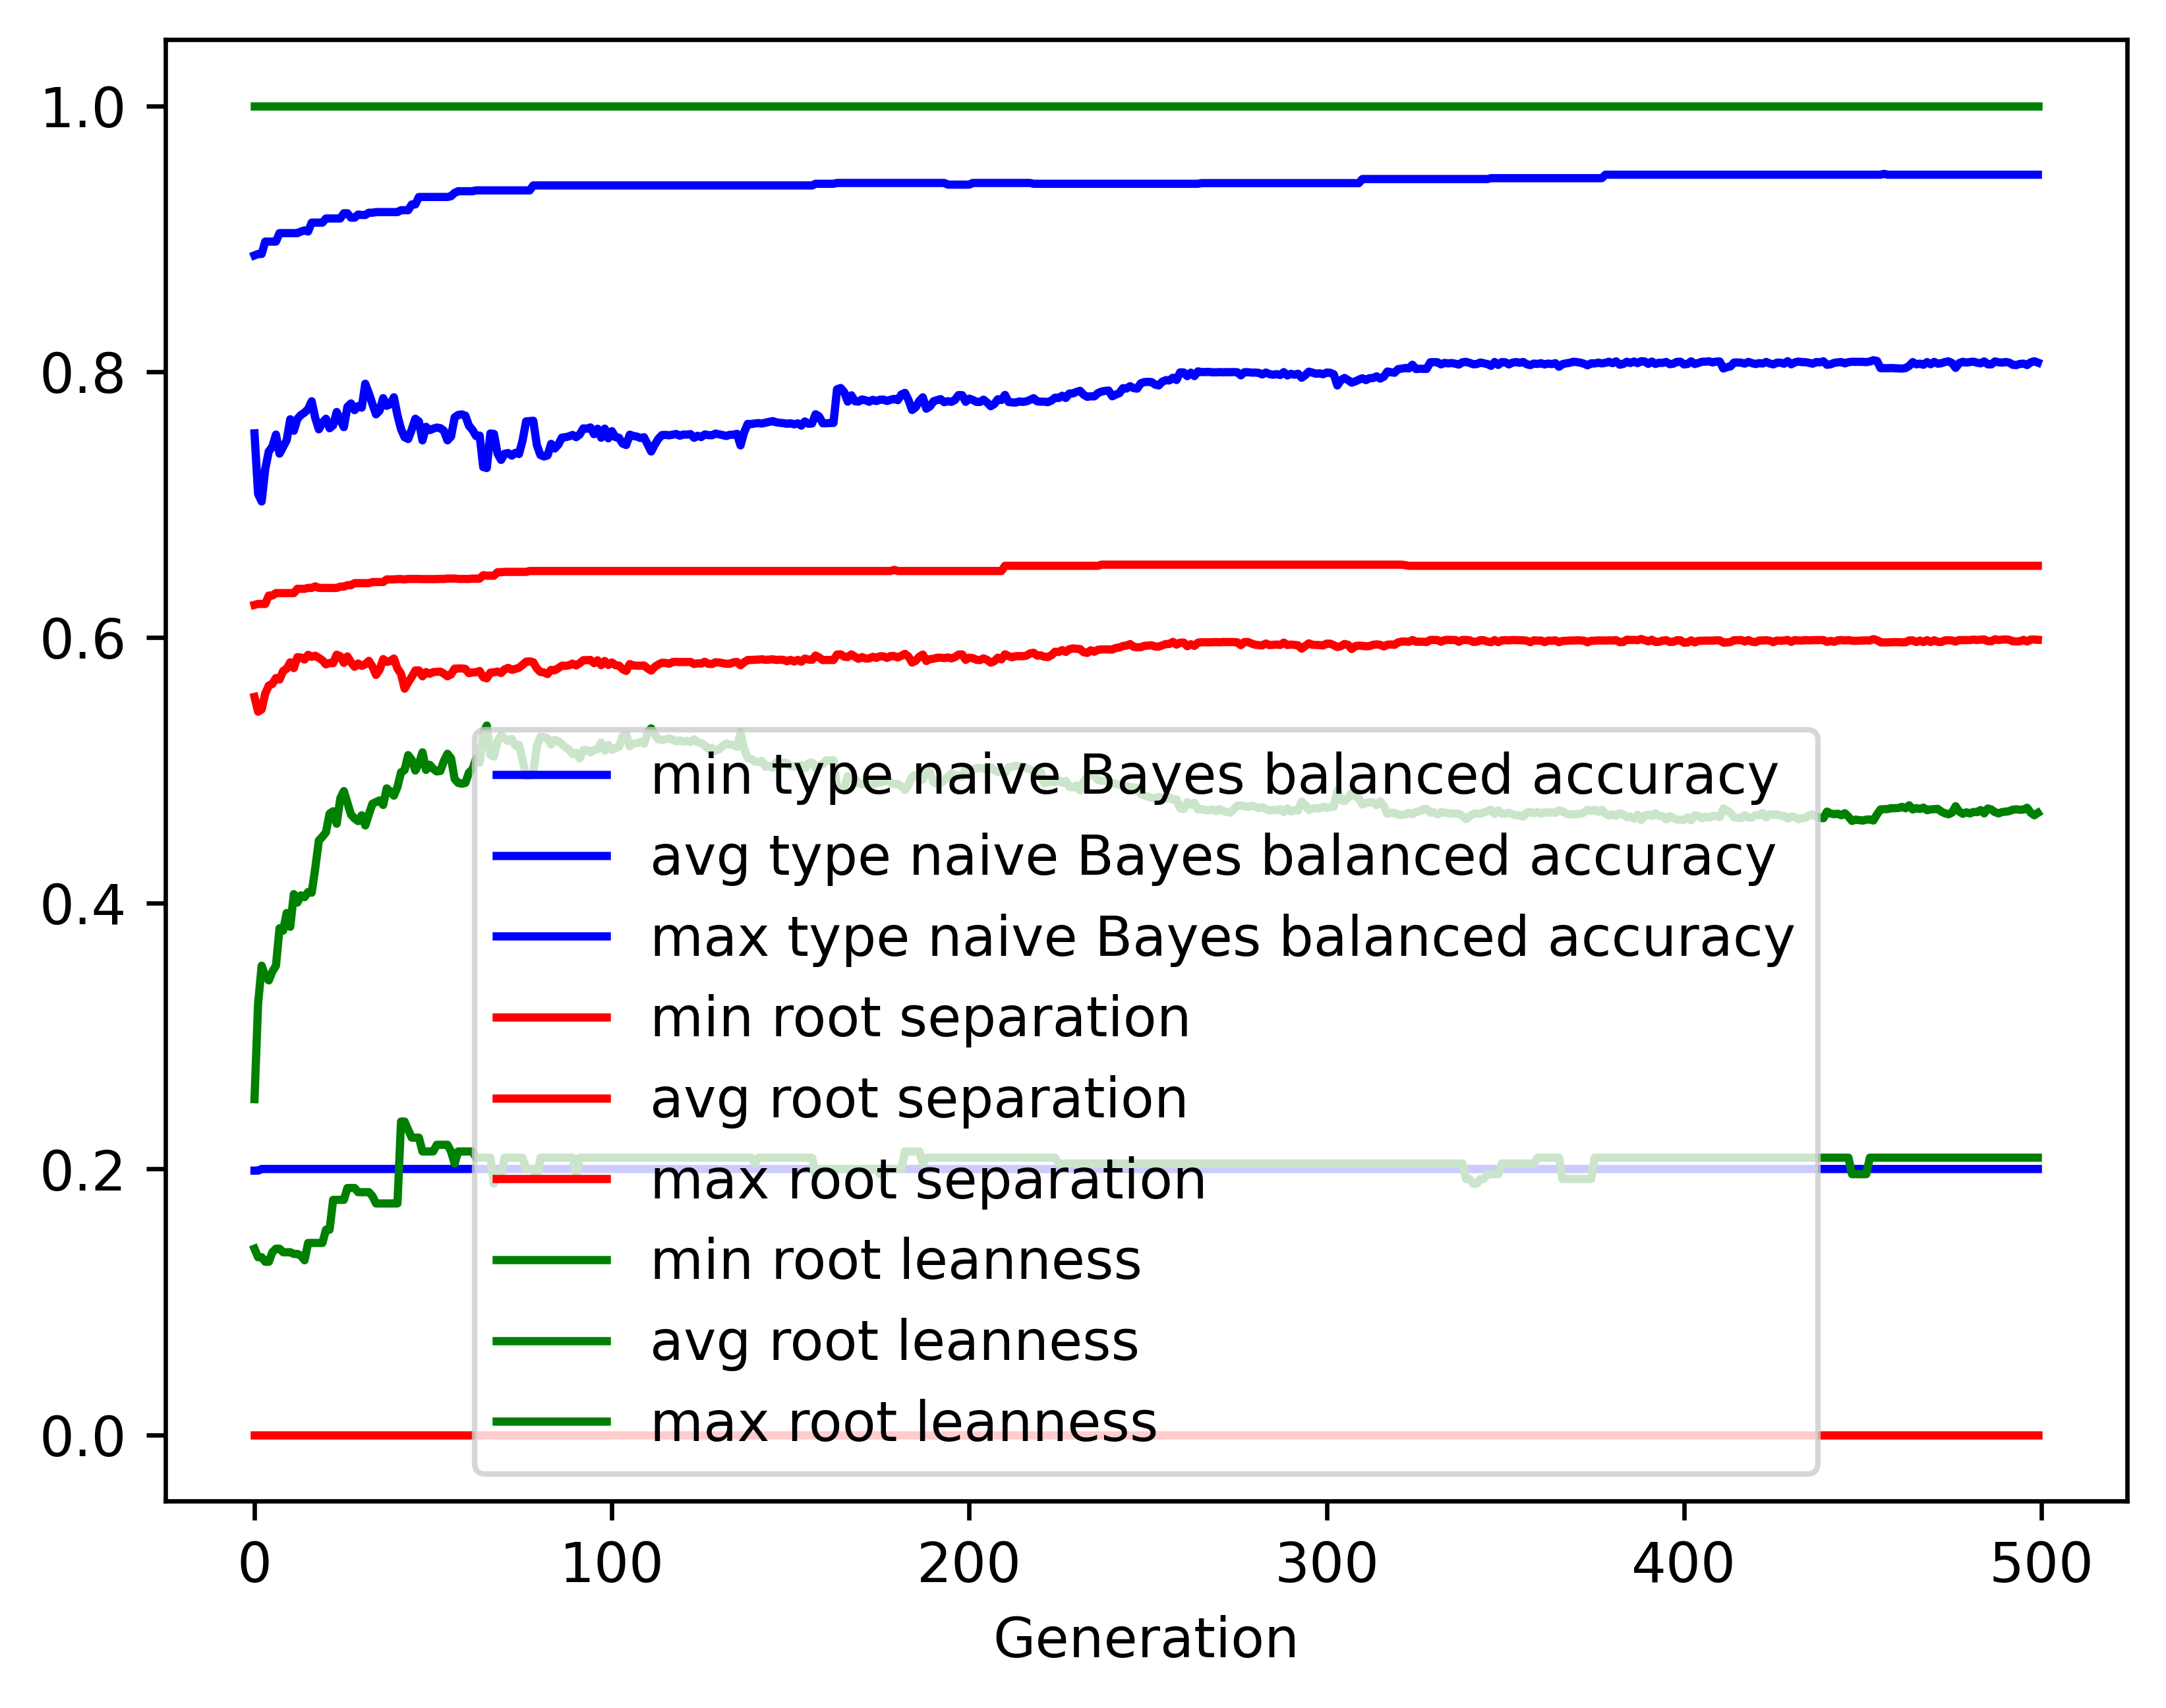

The table this chart was drawn from, first rows:
gen, evals, gen_feats, explored, type naive Bayes balanced accuracy_min, type naive Bayes balanced accuracy_avg, type naive Bayes balanced accuracy_max, type naive Bayes balanced accuracy_std, root separation_min, root separation_avg, root separation_max, root separation_std, root leanness_min, root leanness_avg, root leanness_max, root leanness_std
0, 500, 4310, 4310, 0.1988, 0.7536, 0.8875, 0.1293, 0.0, 0.5552, 0.6245, 0.05764, 0.14, 0.2525, 1.0, 0.137
1, 381, 3733, 4447, 0.1988, 0.708, 0.8885, 0.152, 0.0, 0.5441, 0.6252, 0.06906, 0.1336, 0.3243, 1.0, 0.1526
2, 368, 1974, 4570, 0.2, 0.7023, 0.8885, 0.168, 0.0, 0.5458, 0.6252, 0.06882, 0.1336, 0.353, 1.0, 0.1736
3, 391, 1586, 4670, 0.2, 0.7267, 0.8978, 0.1622, 0.0, 0.5577, 0.6252, 0.07204, 0.1302, 0.345, 1.0, 0.1726
4, 372, 1362, 4772, 0.2, 0.74, 0.8978, 0.1511, 0.0, 0.5638, 0.6315, 0.07108, 0.1302, 0.3419, 1.0, 0.1661
5, 397, 1287, 4868, 0.2, 0.7435, 0.8978, 0.1498, 0.0, 0.565, 0.6315, 0.07595, 0.1374, 0.3486, 1.0, 0.1721
6, 362, 1116, 4952, 0.2, 0.7526, 0.8978, 0.1354, 0.0, 0.5695, 0.6333, 0.07879, 0.14, 0.353, 1.0, 0.1665
7, 380, 1039, 5017, 0.2, 0.7383, 0.9042, 0.1417, 0.0, 0.5683, 0.6333, 0.08244, 0.14, 0.3811, 1.0, 0.1701
8, 377, 937, 5104, 0.2, 0.7433, 0.9042, 0.1421, 0.0, 0.5747, 0.6333, 0.07583, 0.1374, 0.3794, 1.0, 0.1652
9, 377, 831, 5170, 0.2, 0.7484, 0.9042, 0.1359, 0.0, 0.5764, 0.6333, 0.07807, 0.1374, 0.3926, 1.0, 0.162
10, 356, 849, 5225, 0.2, 0.7642, 0.9042, 0.1328, 0.0, 0.5813, 0.6333, 0.08026, 0.1374, 0.3822, 1.0, 0.1657
11, 362, 814, 5266, 0.2, 0.7555, 0.9042, 0.1448, 0.0, 0.5769, 0.6333, 0.08821, 0.1361, 0.4068, 1.0, 0.1756
12, 368, 773, 5317, 0.2, 0.7645, 0.9042, 0.141, 0.0, 0.5851, 0.6366, 0.08127, 0.1361, 0.4004, 1.0, 0.1694
13, 379, 778, 5358, 0.2, 0.7674, 0.9055, 0.1512, 0.0, 0.5849, 0.6366, 0.08998, 0.1348, 0.4059, 1.0, 0.1733
14, 391, 775, 5397, 0.2, 0.7692, 0.9062, 0.1576, 0.0, 0.5833, 0.6366, 0.0938, 0.1313, 0.4045, 1.0, 0.1831
15, 369, 739, 5434, 0.2, 0.7718, 0.9055, 0.1535, 0.0, 0.5869, 0.6373, 0.09675, 0.1443, 0.4084, 1.0, 0.1775
16, 376, 736, 5474, 0.2, 0.7777, 0.9121, 0.1587, 0.0, 0.5854, 0.6373, 0.1035, 0.1443, 0.4079, 1.0, 0.1821
17, 381, 755, 5519, 0.2, 0.7651, 0.9121, 0.1619, 0.0, 0.5862, 0.6384, 0.1007, 0.1443, 0.4264, 1.0, 0.1842
18, 358, 703, 5550, 0.2, 0.7566, 0.9121, 0.1651, 0.0, 0.5846, 0.6373, 0.104, 0.1443, 0.4471, 1.0, 0.184
19, 356, 680, 5582, 0.2, 0.7616, 0.9121, 0.1658, 0.0, 0.5828, 0.6373, 0.1085, 0.1443, 0.45, 1.0, 0.1881
20, 354, 629, 5603, 0.2, 0.7645, 0.9152, 0.1708, 0.0, 0.5797, 0.6372, 0.1162, 0.1543, 0.4534, 1.0, 0.1912
21, 366, 604, 5635, 0.2, 0.7574, 0.9152, 0.1721, 0.0, 0.5808, 0.6372, 0.1138, 0.1543, 0.4673, 1.0, 0.1922
22, 367, 636, 5652, 0.2, 0.7596, 0.9152, 0.1772, 0.0, 0.5806, 0.6372, 0.1199, 0.1768, 0.4692, 1.0, 0.1882
23, 357, 623, 5669, 0.2, 0.7696, 0.9152, 0.1683, 0.0, 0.587, 0.6372, 0.1081, 0.1768, 0.4598, 1.0, 0.184
24, 365, 590, 5689, 0.2, 0.7636, 0.9152, 0.1698, 0.0, 0.5859, 0.6382, 0.1115, 0.1768, 0.4789, 1.0, 0.1734
25, 367, 629, 5704, 0.2, 0.7582, 0.9191, 0.1771, 0.0, 0.5808, 0.6382, 0.1198, 0.1768, 0.4843, 1.0, 0.1841
26, 363, 601, 5725, 0.2, 0.7735, 0.9191, 0.1675, 0.0, 0.5857, 0.6393, 0.1199, 0.1857, 0.4754, 1.0, 0.1798
27, 367, 609, 5740, 0.2, 0.7761, 0.9158, 0.1819, 0.0, 0.5812, 0.6393, 0.1334, 0.1857, 0.4666, 1.0, 0.1936
28, 357, 587, 5756, 0.2, 0.771, 0.9158, 0.1915, 0.0, 0.5779, 0.6408, 0.1384, 0.1857, 0.4638, 1.0, 0.2035
29, 375, 575, 5761, 0.2, 0.7741, 0.9182, 0.1878, 0.0, 0.5804, 0.6408, 0.1335, 0.1826, 0.4618, 1.0, 0.2006
30, 374, 612, 5770, 0.2, 0.7729, 0.9179, 0.1897, 0.0, 0.5786, 0.6408, 0.1358, 0.1826, 0.4662, 1.0, 0.2016
31, 366, 558, 5781, 0.2, 0.7909, 0.9179, 0.1762, 0.0, 0.5798, 0.6408, 0.1384, 0.1826, 0.4585, 1.0, 0.196
32, 377, 598, 5791, 0.2, 0.7837, 0.9196, 0.1777, 0.0, 0.5824, 0.6408, 0.1335, 0.1826, 0.4668, 1.0, 0.1931
33, 373, 605, 5800, 0.2, 0.7756, 0.9196, 0.1891, 0.0, 0.578, 0.6417, 0.1412, 0.1796, 0.4748, 1.0, 0.1964
34, 361, 584, 5812, 0.2, 0.7679, 0.92, 0.1983, 0.0, 0.5718, 0.6417, 0.1476, 0.1741, 0.4761, 1.0, 0.2095
35, 369, 558, 5818, 0.2, 0.7706, 0.92, 0.192, 0.0, 0.5757, 0.6417, 0.1433, 0.1741, 0.4773, 1.0, 0.201
36, 363, 537, 5827, 0.2, 0.78, 0.92, 0.1803, 0.0, 0.5837, 0.6417, 0.1341, 0.1741, 0.4739, 1.0, 0.1869
37, 368, 556, 5828, 0.2, 0.7743, 0.92, 0.1826, 0.0, 0.5816, 0.6436, 0.1365, 0.1741, 0.4864, 1.0, 0.1841
38, 387, 534, 5834, 0.2, 0.7755, 0.92, 0.1832, 0.0, 0.5822, 0.6436, 0.1367, 0.1741, 0.484, 1.0, 0.1854
39, 380, 577, 5836, 0.2, 0.7807, 0.92, 0.1814, 0.0, 0.5841, 0.6436, 0.1343, 0.1741, 0.4809, 1.0, 0.1829
40, 366, 537, 5843, 0.2, 0.7671, 0.92, 0.1927, 0.0, 0.5766, 0.6439, 0.1437, 0.1741, 0.4874, 1.0, 0.1963
41, 387, 577, 5849, 0.2, 0.7568, 0.9215, 0.1989, 0.0, 0.5726, 0.6439, 0.1481, 0.2357, 0.4985, 1.0, 0.197
42, 367, 545, 5853, 0.2, 0.7506, 0.9215, 0.2183, 0.0, 0.5614, 0.6436, 0.1622, 0.2357, 0.5002, 1.0, 0.2114
43, 367, 519, 5857, 0.2, 0.7493, 0.9215, 0.2093, 0.0, 0.5661, 0.644, 0.1587, 0.2294, 0.5114, 1.0, 0.2009
44, 360, 554, 5862, 0.2, 0.7564, 0.9258, 0.2038, 0.0, 0.5703, 0.644, 0.1525, 0.2236, 0.5079, 1.0, 0.1958
45, 361, 556, 5866, 0.2, 0.7645, 0.9258, 0.1972, 0.0, 0.5751, 0.644, 0.1461, 0.2236, 0.4998, 1.0, 0.1936
46, 353, 534, 5870, 0.2, 0.7625, 0.9314, 0.1964, 0.0, 0.5752, 0.644, 0.1461, 0.2236, 0.5051, 1.0, 0.1899
47, 374, 513, 5870, 0.2, 0.7483, 0.9314, 0.2038, 0.0, 0.5707, 0.6439, 0.1553, 0.2132, 0.5135, 1.0, 0.1992
48, 363, 556, 5872, 0.2, 0.7584, 0.9314, 0.2019, 0.0, 0.5739, 0.6439, 0.1511, 0.2132, 0.5003, 1.0, 0.202
49, 370, 563, 5873, 0.2, 0.756, 0.9314, 0.2032, 0.0, 0.5726, 0.6439, 0.1532, 0.2132, 0.5042, 1.0, 0.2005
50, 366, 531, 5875, 0.2, 0.7571, 0.9314, 0.2014, 0.0, 0.5739, 0.6439, 0.1511, 0.2132, 0.5011, 1.0, 0.2007
51, 380, 594, 5877, 0.2, 0.7579, 0.9314, 0.2014, 0.0, 0.5741, 0.6439, 0.1512, 0.2182, 0.4991, 1.0, 0.2014
52, 378, 538, 5879, 0.2, 0.7575, 0.9314, 0.2011, 0.0, 0.5743, 0.644, 0.1512, 0.2182, 0.4995, 1.0, 0.201
53, 380, 520, 5880, 0.2, 0.7555, 0.9314, 0.2025, 0.0, 0.5727, 0.644, 0.1533, 0.2182, 0.5071, 1.0, 0.1989
54, 361, 524, 5882, 0.2, 0.7483, 0.9314, 0.2045, 0.0, 0.5707, 0.6443, 0.1554, 0.2182, 0.5125, 1.0, 0.2026
55, 368, 521, 5884, 0.2, 0.7512, 0.932, 0.2036, 0.0, 0.5722, 0.6443, 0.1533, 0.2132, 0.509, 1.0, 0.2026
56, 353, 513, 5884, 0.2, 0.7656, 0.9345, 0.1997, 0.0, 0.5765, 0.6443, 0.1466, 0.2041, 0.4935, 1.0, 0.1995
57, 380, 575, 5885, 0.2, 0.7674, 0.9357, 0.2002, 0.0, 0.5766, 0.644, 0.1465, 0.2132, 0.4905, 1.0, 0.2009
58, 354, 537, 5885, 0.2, 0.7678, 0.9357, 0.1998, 0.0, 0.5767, 0.644, 0.1466, 0.2132, 0.4899, 1.0, 0.201
59, 387, 581, 5886, 0.2, 0.7668, 0.9357, 0.2009, 0.0, 0.5763, 0.644, 0.1464, 0.2132, 0.4905, 1.0, 0.2008
... 440 more rows
